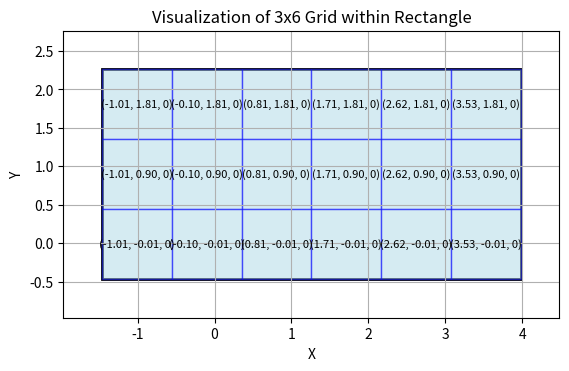

Generate this figure with matplotlib:
import matplotlib.pyplot as plt
import matplotlib.patches as patches

# Define the coordinates of the 4 points of the rectangle
min_x = -1.4643845558166504  # top-left x
max_x = 3.9821693897247314  # top-right x
min_y = -0.4697725474834442  # bottom-left y
max_y = 2.2627668380737305  # top-left y

# Calculate the width and height of the rectangle
width = max_x - min_x
height = max_y - min_y

# Calculate the size of each square along x and y axis
square_width = width / 6
square_height = height / 3

# Create the plot
fig, ax = plt.subplots()

# Draw the main rectangle (the boundary of the grid)
rect = patches.Rectangle((min_x, min_y), width, height, linewidth=2, edgecolor='black', facecolor='none')
ax.add_patch(rect)

# Calculate the center of each square and add them to the plot
square_centers = []
for i in range(6):  # 6 squares along x-axis
    for j in range(3):  # 3 squares along y-axis
        # Calculate the bottom-left corner of each square
        center_x = min_x + (i + 0.5) * square_width
        center_y = max_y - (j + 0.5) * square_height
        square_centers.append((center_x, center_y, 0))  # Adding 0 for z-coordinate
        
        # Draw the square
        ax.add_patch(patches.Rectangle((min_x + i * square_width, max_y - (j + 1) * square_height), 
                                      square_width, square_height, 
                                      linewidth=1, edgecolor='blue', facecolor='lightblue', alpha=0.5))
        
        # Annotate the center of each square
        ax.text(center_x, center_y, f'({center_x:.2f}, {center_y:.2f}, 0)', ha='center', va='center', fontsize=8, color='black')

# Set the axis limits and labels
ax.set_xlim(min_x - 0.5, max_x + 0.5)
ax.set_ylim(min_y - 0.5, max_y + 0.5)
ax.set_xlabel('X')
ax.set_ylabel('Y')
ax.set_title('Visualization of 3x6 Grid within Rectangle')

# Show the plot
plt.gca().set_aspect('equal', adjustable='box')  # Ensure aspect ratio is equal
plt.grid(True)
plt.show()

# Output the list of square centers in the format (x, y, 0) in the terminal
print("Coordinates of the centers of the squares:")
for index, (center_x, center_y, _) in enumerate(square_centers):
    print(f"Center of square {index + 1}: ({center_x:.2f}, {center_y:.2f}, 0)")
